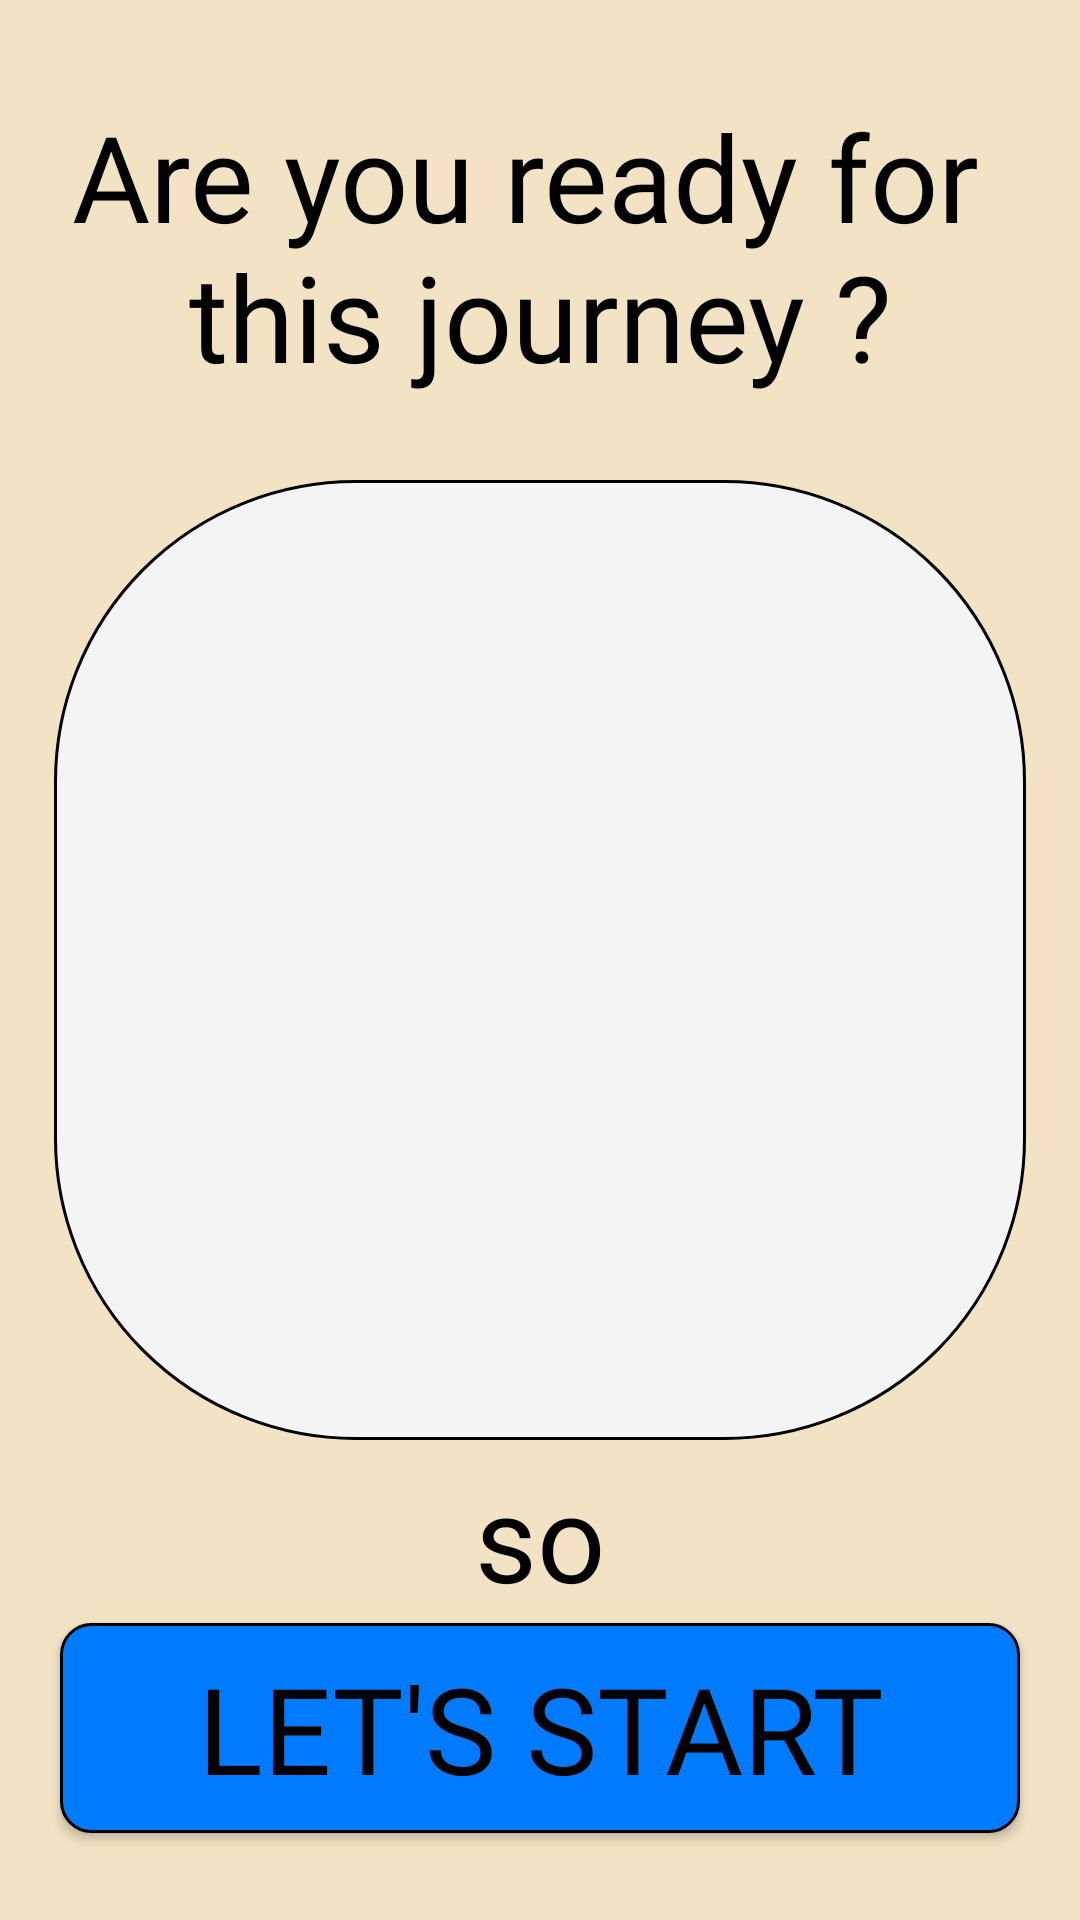

Here is an Android app screen rendered from its layout file. Give the layout XML and the strings, colors and styles it references.
<!-- AndroidManifest.xml: application theme Theme.Computer_basics -->
<!-- res/layout/activity_main_menu.xml -->
<?xml version="1.0" encoding="utf-8"?>
<androidx.constraintlayout.widget.ConstraintLayout xmlns:android="http://schemas.android.com/apk/res/android"
    xmlns:app="http://schemas.android.com/apk/res-auto"
    xmlns:tools="http://schemas.android.com/tools"
    android:id="@+id/main"
    android:layout_width="match_parent"
    android:layout_height="match_parent"
    android:background="@color/text_background"
    tools:context=".main_menu">

    <LinearLayout
        android:id="@+id/linearLayout"
        android:layout_width="0dp"
        android:layout_height="0dp"
        android:background="@drawable/background_photo"
        android:orientation="horizontal"
        app:layout_constraintBottom_toTopOf="@+id/guideline9"
        app:layout_constraintEnd_toStartOf="@+id/guideline7"
        app:layout_constraintStart_toStartOf="@+id/guideline6"
        app:layout_constraintTop_toTopOf="@+id/guideline8">


        <ImageView
            android:id="@+id/imageView"
            android:layout_width="0dp"
            android:layout_height="wrap_content"
            android:layout_weight="1"
            app:srcCompat="@drawable/main_menu_surat"
            android:contentDescription="@string/main_menu_description"/>
    </LinearLayout>

    <androidx.constraintlayout.widget.Guideline
        android:id="@+id/guideline6"
        android:layout_width="wrap_content"
        android:layout_height="wrap_content"
        android:orientation="vertical"
        app:layout_constraintGuide_percent="0.05" />

    <androidx.constraintlayout.widget.Guideline
        android:id="@+id/guideline7"
        android:layout_width="wrap_content"
        android:layout_height="wrap_content"
        android:orientation="vertical"
        app:layout_constraintGuide_percent="0.95" />

    <androidx.constraintlayout.widget.Guideline
        android:id="@+id/guideline8"
        android:layout_width="wrap_content"
        android:layout_height="wrap_content"
        android:orientation="horizontal"
        app:layout_constraintGuide_percent="0.25" />

    <androidx.constraintlayout.widget.Guideline
        android:id="@+id/guideline9"
        android:layout_width="wrap_content"
        android:layout_height="wrap_content"
        android:orientation="horizontal"
        app:layout_constraintGuide_percent="0.75" />

    <TextView
        android:id="@+id/textView"
        android:layout_width="0dp"
        android:layout_height="0dp"
        android:fontFamily="@font/thewestview"
        android:text="@string/main_menu_text"
        android:textAlignment="center"
        android:textColor="@color/black"
        android:textSize="40sp"
        app:layout_constraintBottom_toTopOf="@+id/linearLayout"
        app:layout_constraintEnd_toStartOf="@+id/guideline7"
        app:layout_constraintStart_toStartOf="@+id/guideline6"
        app:layout_constraintTop_toTopOf="@+id/guideline10" />

    <androidx.constraintlayout.widget.Guideline
        android:id="@+id/guideline10"
        android:layout_width="wrap_content"
        android:layout_height="wrap_content"
        android:orientation="horizontal"
        app:layout_constraintGuide_percent="0.05" />

    <androidx.constraintlayout.widget.Guideline
        android:id="@+id/guideline11"
        android:layout_width="wrap_content"
        android:layout_height="wrap_content"
        android:orientation="horizontal"
        app:layout_constraintGuide_percent="0.95" />

    <androidx.constraintlayout.widget.Guideline
        android:id="@+id/guideline12"
        android:layout_width="wrap_content"
        android:layout_height="wrap_content"
        android:orientation="horizontal"
        app:layout_constraintGuide_percent="0.85"
        android:background="@drawable/button_background"/>

    <TextView
        android:id="@+id/textView3"
        android:layout_width="wrap_content"
        android:layout_height="wrap_content"
        android:fontFamily="@font/thewestview"
        android:text="@string/so"
        android:textColor="@color/black"
        android:textSize="40sp"
        app:layout_constraintBottom_toTopOf="@+id/guideline12"
        app:layout_constraintEnd_toStartOf="@+id/guideline7"
        app:layout_constraintStart_toStartOf="@+id/guideline6"
        app:layout_constraintTop_toBottomOf="@+id/linearLayout" />

    <Button
        android:id="@+id/lets_start"
        android:layout_width="wrap_content"
        android:layout_height="wrap_content"
        android:minHeight="70dp"
        android:minWidth="320dp"
        android:background="@drawable/button_background"
        android:text="@string/lets_start_text"
        android:textSize="40sp"
        android:fontFamily="@font/thewestview"
        android:textColor="@color/black"
        app:layout_constraintBottom_toTopOf="@+id/guideline11"
        app:layout_constraintEnd_toStartOf="@+id/guideline7"
        app:layout_constraintStart_toStartOf="@+id/guideline6"
        app:layout_constraintTop_toTopOf="@+id/guideline12" />
</androidx.constraintlayout.widget.ConstraintLayout>
<!-- resources referenced by this layout -->
<resources>
  <color name="black">#FF000000</color>
  <color name="text_background">#F2E3C4</color>
  <!-- drawable background_photo (drawable) -->
  <?xml version="1.0" encoding="utf-8"?>
  <shape xmlns:android="http://schemas.android.com/apk/res/android">
      <stroke android:width="1dp"
          android:color="@color/black"/>
      <solid android:color="@color/yapyk_ak"/>
      <corners android:radius="100dp"/>
  </shape>
  <!-- drawable button_background (drawable) -->
  <?xml version="1.0" encoding="utf-8"?>
  <selector xmlns:android="http://schemas.android.com/apk/res/android">
      <item android:state_pressed="false">
          <shape>
              <corners android:radius="10dp"/>
              <solid android:color="@color/green"/>
              <stroke android:width="1dp"
                  android:color="@color/black"/>
          </shape>
      </item>
      <item android:state_pressed="true">
          <shape>
              <corners android:radius="10dp"/>
              <solid android:color="@color/yapyk_gok"/>
              <stroke android:width="1dp"
                  android:color="@color/black"/>
          </shape>
      </item>
  </selector>
  <string name="lets_start_text">Let\'s Start</string>
  <string name="main_menu_description">it is main menu photo</string>
  <string name="main_menu_text">Are you ready for \nthis journey ?</string>
  <string name="so">so</string>
  <style name="Theme.Computer_basics" parent="Base.Theme.Computer_basics" />
  <color name="yapyk_ak">#F4F4F4</color>
  <color name="green">#007BFF</color>
  <color name="yapyk_gok">#033D80</color>
  <style name="Base.Theme.Computer_basics" parent="Theme.AppCompat.DayNight.NoActionBar">
          
  
          
      </style>
</resources>
